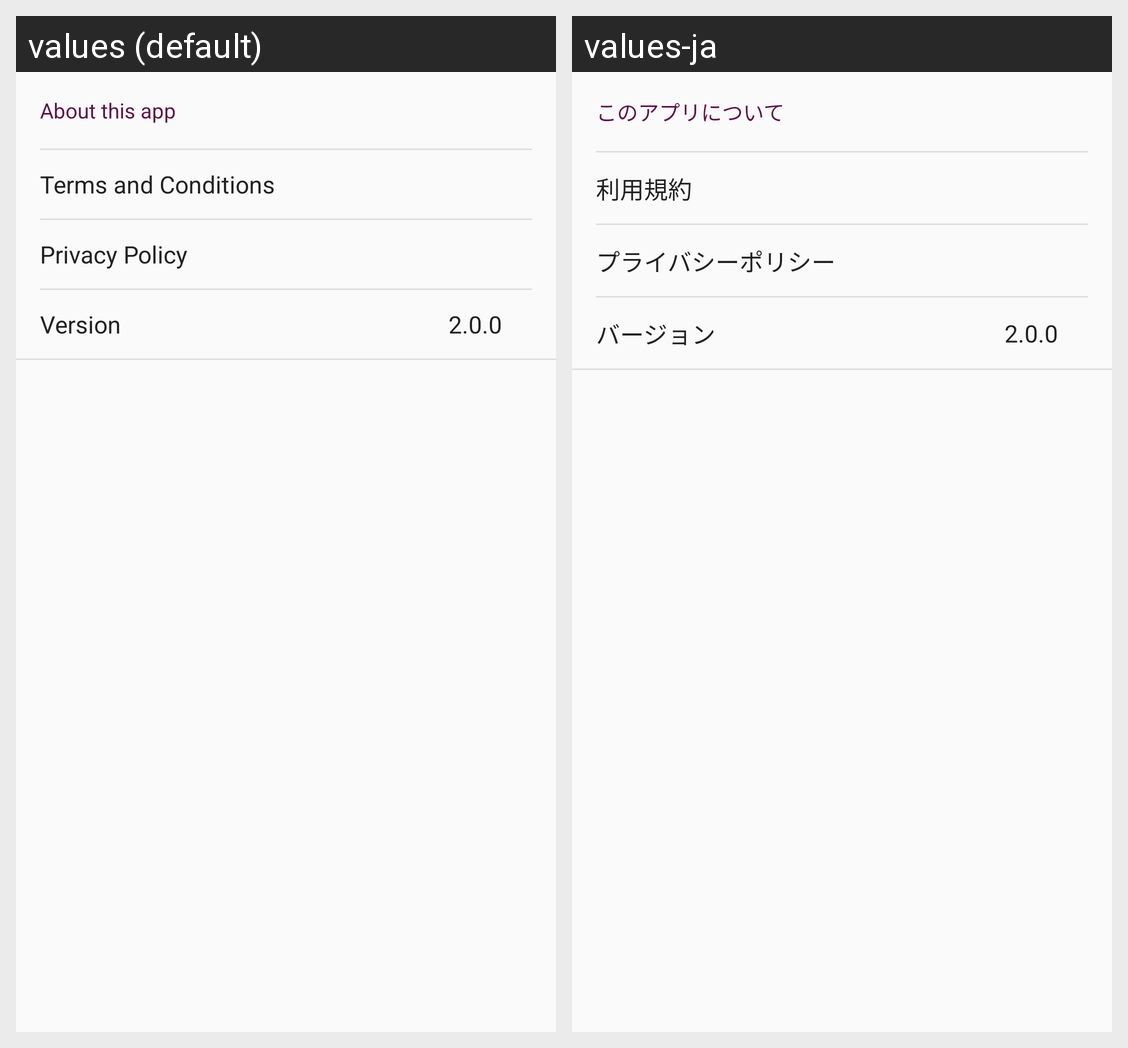

The same Android screen rendered under two of its app's locales, left to right. List the strings drawn on it with the default value and each locale's translation.
Android screen res/layout/fragment_setting.xml rendered under 2 locales, left to right: values (default), values-ja. Device: Nexus 5 (rendered at 1080×1920; each locale shown at half size, 540×960, under a caption strip naming it); theme AppTheme.
Strings drawn on this screen, with the default value and each locale's value (text and hints the layout hard-codes, and strings that could not be matched under every locale, appear in the picture but are not listed):

about_this_app
  values: About this app
  values-ja: このアプリについて

terms_and_conditions
  values: Terms and Conditions
  values-ja: 利用規約

privacy_policy
  values: Privacy Policy
  values-ja: プライバシーポリシー

version
  values: Version
  values-ja: バージョン
